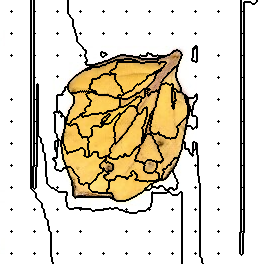

Data behind this chart, as committed beside it:
0, 0, 0, 0, 0, 0, 0, 0, 0, 0, 0, 0, 0, 0, 0, 0, 0, 0, 0, 0, 0, 0, 0, 0
0, 0, 0, 0, 0, 0, 0, 0, 0, 0, 0, 0, 0, 0, 0, 0, 0, 0, 0, 0, 0, 0, 0, 0
0, 0, 0, 0, 0, 0, 0, 0, 0, 0, 0, 0, 0, 0, 0, 0, 0, 0, 0, 0, 0, 0, 0, 0
0, 0, 0, 0, 0, 0, 0, 0, 0, 0, 0, 0, 0, 0, 0, 0, 0, 0, 0, 0, 0, 0, 0, 0
0, 0, 0, 0, 0, 0, 0, 0, 0, 0, 0, 0, 0, 0, 0, 0, 0, 0, 0, 0, 0, 0, 0, 0
0, 0, 0, 0, 0, 0, 0, 0, 0, 0, 0, 0, 0, 0, 0, 0, 0, 0, 0, 0, 0, 0, 0, 0
0, 0, 0, 0, 0, 0, 0, 0, 0, 0, 0, 0, 0, 0, 0, 0, 0, 0, 0, 0, 0, 0, 0, 0
0, 0, 0, 0, 0, 0, 0, 0, 0, 0, 0, 0, 0, 0, 0, 0, 0, 0, 0, 0, 0, 0, 0, 0
0, 0, 0, 0, 0, 0, 0, 0, 0, 0, 0, 0, 0, 0, 0, 0, 0, 0, 0, 0, 0, 0, 0, 0
0, 0, 0, 0, 0, 0, 0, 0, 0, 0, 0, 0, 0, 0, 0, 0, 0, 0, 0, 0, 0, 0, 0, 0
0, 0, 0, 0, 0, 0, 0, 0, 0, 0, 0, 0, 0, 0, 0, 0, 0, 0, 0, 0, 0, 0, 0, 0
0, 0, 0, 0, 0, 0, 0, 0, 0, 0, 0, 3, 0, 0, 0, 0, 0, 0, 0, 0, 0, 0, 0, 0
0, 0, 0, 0, 0, 0, 0, 0, 0, 0, 0, 0, 0, 0, 0, 0, 0, 0, 0, 0, 0, 0, 0, 0
0, 0, 0, 0, 0, 0, 0, 0, 0, 0, 0, 0, 0, 0, 0, 0, 0, 0, 0, 0, 0, 0, 0, 0
0, 0, 0, 0, 0, 0, 0, 0, 0, 0, 0, 0, 0, 0, 0, 0, 0, 0, 0, 0, 0, 0, 0, 0
0, 0, 0, 0, 0, 0, 0, 0, 0, 0, 0, 0, 0, 0, 0, 0, 0, 0, 0, 0, 0, 0, 0, 0
0, 0, 0, 0, 0, 0, 0, 0, 0, 0, 0, 0, 0, 0, 0, 0, 0, 0, 0, 0, 0, 0, 0, 0
0, 0, 0, 0, 0, 0, 0, 0, 0, 0, 0, 0, 0, 0, 0, 0, 0, 0, 0, 0, 0, 0, 0, 0
0, 0, 0, 0, 0, 0, 0, 0, 0, 0, 0, 0, 0, 0, 0, 0, 0, 0, 0, 0, 0, 0, 0, 0
0, 0, 0, 0, 0, 0, 0, 0, 0, 0, 0, 0, 0, 0, 0, 0, 0, 0, 0, 0, 0, 0, 0, 0
0, 0, 0, 0, 0, 0, 0, 0, 0, 0, 0, 0, 0, 0, 0, 0, 0, 0, 0, 0, 0, 0, 0, 0
0, 0, 0, 0, 0, 0, 0, 0, 0, 0, 0, 0, 0, 0, 0, 0, 0, 0, 0, 0, 0, 0, 0, 0
0, 0, 0, 0, 0, 0, 0, 0, 0, 0, 0, 0, 0, 0, 0, 0, 0, 0, 0, 0, 0, 0, 0, 0
0, 0, 0, 0, 0, 0, 0, 0, 0, 0, 0, 0, 0, 0, 0, 0, 0, 0, 0, 0, 0, 0, 0, 0
0, 0, 0, 0, 0, 0, 0, 0, 0, 0, 0, 0, 0, 0, 0, 0, 0, 0, 0, 0, 0, 0, 0, 0
0, 0, 0, 0, 0, 0, 0, 0, 0, 0, 0, 0, 0, 0, 0, 0, 0, 0, 0, 0, 0, 0, 0, 0
0, 0, 0, 0, 0, 0, 0, 0, 0, 0, 0, 0, 0, 0, 0, 0, 0, 0, 0, 0, 0, 0, 0, 0
0, 0, 0, 0, 0, 0, 0, 0, 0, 0, 0, 0, 0, 0, 0, 0, 0, 0, 0, 0, 0, 0, 0, 0
0, 0, 0, 0, 0, 0, 0, 0, 0, 0, 0, 0, 0, 0, 0, 0, 0, 0, 0, 0, 0, 0, 0, 0
0, 0, 0, 0, 0, 0, 0, 0, 0, 0, 0, 0, 0, 0, 0, 0, 0, 0, 0, 0, 0, 0, 0, 0
0, 0, 0, 0, 0, 0, 0, 0, 0, 0, 0, 0, 0, 0, 0, 0, 0, 0, 0, 0, 0, 0, 0, 0
0, 0, 0, 0, 0, 0, 0, 0, 0, 0, 0, 0, 0, 0, 0, 0, 0, 0, 0, 0, 0, 0, 0, 0
0, 0, 0, 0, 0, 0, 0, 0, 0, 0, 0, 0, 0, 0, 0, 0, 0, 0, 0, 0, 0, 0, 0, 0
0, 0, 0, 0, 0, 0, 0, 0, 0, 0, 0, 14, 0, 0, 0, 0, 0, 0, 0, 0, 0, 0, 0, 0
0, 0, 0, 0, 0, 0, 0, 0, 0, 0, 0, 0, 0, 0, 0, 0, 0, 0, 0, 0, 0, 0, 0, 0
0, 0, 0, 0, 0, 0, 0, 0, 0, 0, 0, 0, 0, 0, 0, 0, 0, 0, 0, 0, 0, 0, 0, 0
0, 0, 0, 0, 0, 0, 0, 0, 0, 0, 0, 0, 0, 0, 0, 0, 0, 0, 0, 0, 0, 0, 0, 0
0, 0, 0, 0, 0, 0, 0, 0, 0, 0, 0, 0, 0, 0, 0, 0, 0, 0, 0, 0, 0, 0, 0, 0
0, 0, 0, 0, 0, 0, 0, 0, 0, 0, 0, 0, 0, 0, 0, 0, 0, 0, 0, 0, 0, 0, 0, 0
0, 0, 0, 0, 0, 0, 0, 0, 0, 0, 0, 0, 0, 0, 0, 0, 0, 0, 0, 0, 0, 0, 0, 0
0, 0, 0, 0, 0, 0, 0, 0, 0, 0, 0, 0, 0, 0, 0, 0, 0, 0, 0, 0, 0, 0, 0, 0
0, 0, 0, 0, 0, 0, 0, 0, 0, 0, 0, 0, 0, 0, 0, 0, 0, 0, 0, 0, 0, 0, 0, 0
0, 0, 0, 0, 0, 0, 0, 0, 0, 0, 0, 0, 0, 0, 0, 0, 0, 0, 0, 0, 0, 0, 0, 0
0, 0, 0, 0, 0, 0, 0, 0, 0, 0, 0, 0, 0, 0, 0, 0, 0, 0, 0, 0, 0, 0, 0, 0
0, 0, 0, 0, 0, 0, 0, 0, 0, 0, 0, 0, 0, 0, 0, 0, 0, 0, 0, 0, 0, 0, 0, 0
0, 0, 0, 0, 0, 0, 0, 0, 0, 0, 0, 0, 0, 0, 0, 0, 0, 0, 0, 0, 0, 0, 0, 0
0, 0, 0, 0, 0, 0, 0, 0, 0, 0, 0, 0, 0, 0, 0, 0, 0, 0, 0, 0, 0, 0, 0, 0
0, 0, 0, 0, 0, 0, 0, 0, 0, 0, 0, 0, 0, 0, 0, 0, 0, 0, 0, 0, 0, 0, 0, 0
0, 0, 0, 0, 0, 0, 0, 0, 0, 0, 0, 0, 0, 0, 0, 0, 0, 0, 0, 0, 0, 0, 0, 0
0, 0, 0, 0, 0, 0, 0, 0, 0, 0, 0, 0, 0, 0, 0, 0, 0, 0, 0, 0, 0, 0, 0, 0
0, 0, 0, 0, 0, 0, 0, 0, 0, 0, 0, 0, 0, 0, 0, 0, 0, 0, 0, 0, 0, 0, 0, 0
0, 0, 0, 0, 0, 0, 0, 0, 0, 0, 0, 0, 0, 0, 0, 0, 0, 0, 0, 0, 0, 0, 0, 0
0, 0, 0, 0, 0, 0, 0, 0, 0, 0, 0, 0, 0, 0, 0, 0, 0, 0, 0, 0, 0, 0, 0, 0
0, 0, 0, 0, 0, 0, 0, 0, 0, 0, 0, 0, 0, 0, 0, 0, 0, 0, 0, 0, 0, 0, 0, 0
0, 0, 0, 0, 0, 0, 0, 0, 0, 0, 0, 0, 0, 0, 0, 0, 0, 0, 0, 0, 0, 0, 0, 0
0, 0, 0, 0, 0, 0, 0, 0, 0, 0, 0, 27, 0, 0, 0, 0, 0, 0, 0, 0, 0, 0, 0, 0
0, 0, 0, 0, 0, 0, 0, 0, 0, 0, 0, 0, 0, 0, 0, 0, 0, 0, 0, 0, 0, 0, 0, 0
0, 0, 0, 0, 0, 0, 0, 0, 0, 0, 0, 0, 0, 0, 0, 0, 0, 0, 0, 0, 0, 0, 0, 0
0, 0, 0, 0, 0, 0, 0, 0, 0, 0, 0, 0, 0, 0, 0, 0, 0, 0, 0, 0, 0, 0, 0, 0
0, 0, 0, 0, 0, 0, 0, 0, 0, 0, 0, 0, 0, 0, 0, 0, 0, 0, 0, 0, 0, 0, 0, 0
0, 0, 0, 0, 0, 0, 0, 0, 0, 0, 0, 0, 0, 0, 0, 0, 0, 0, 0, 0, 0, 0, 0, 0
... 203 more rows
